Run: headless pygame with SDL's dummy video driver; simulated clock (each Clock.tick advances the game by its frame time, no real sleeping); random seed 0; keys injected as events and as key.get_pressed() state; no mouse input.
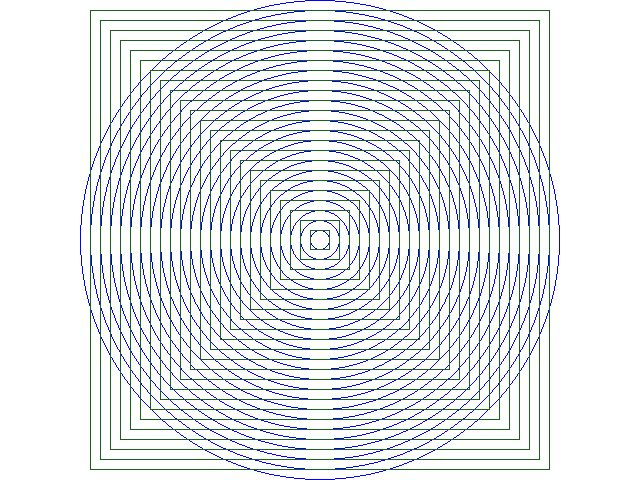
Frame 1 of 4 · flips 1–60 · no input
Frame 2 of 4 · flips 61–180 · tapped SPACE, RETURN · held RIGHT (→), D · screen unchanged from frame 1, image omitted
Frame 3 of 4 · flips 181–300 · held DOWN (↓), S · screen unchanged from frame 2, image omitted
Frame 4 of 4 · flips 301–420 · held LEFT (←), A, UP (↑), W · screen unchanged from frame 3, image omitted

The pygame program that drew these frames:

# encoding: UTF-8
# Autor: Roberto Martínez Román
# Muestra cómo utilizar pygame en programas que dibujan en la pantalla

import pygame   # Librería de pygame

# Dimensiones de la pantalla
ANCHO = 640
ALTO = 480
# Colores
BLANCO = (255, 255, 255)  # R,G,B en el rango [0,255], 0 ausencia de color, 255 toda la intensidad
VERDE_BANDERA = (27, 94, 32)    # un poco de rojo, más de verde, un poco de azul
ROJO = (255, 0, 0)      # solo rojo, nada de verde, nada de azul
AZUL = (0, 0, 255)      # nada de rojo, ni verde, solo azul


# Estructura básica de un programa que usa pygame para dibujar
def dibujarCuadricula(ventana):
    DELTA = 5
    for y in range(0, ALTO, DELTA):
        pygame.draw.line(ventana, ROJO, (0, y), (ANCHO, y))

    #Líneas verticales
    for x in range(0, ANCHO, DELTA):
        pygame.draw.line(ventana, ROJO, (x, 0), (x, ALTO))

def dibujarCirculos(ventana):


    for radio in range(10, ALTO//2+1, 10):
        pygame.draw.circle(ventana , AZUL, (ANCHO//2, ALTO//2), radio, 1)


def dibujarCuadrados(ventana):

    for delta in range (10, ALTO//2, 10):
        pygame.draw.rect(ventana, VERDE_BANDERA, (ANCHO//2 - delta, ALTO//2 - delta, 2*delta, 2*delta), 1)

#def prueba(ventana):
 #   for y in range (0, ALTO, 10):
  #      pygame.draw.line()
"""def dibujarParabola(ventana):

    for y in range (ALTO//2, ALTO, 10):
        pygame.draw.line(ventana, ROJO, (ALTO//2, y), (ANCHO, y))
    for x in ranfe (0, ANCHO//2, 10):"""

def dibujar():
    # Inicializa el motor de pygame
    pygame.init()
    # Crea una ventana de ANCHO x ALTO
    ventana = pygame.display.set_mode((ANCHO, ALTO))  # Crea la ventana donde dibujará
    reloj = pygame.time.Clock()  # Para limitar los fps
    termina = False  # Bandera para saber si termina la ejecución, iniciamos suponiendo que no

    while not termina:  # Ciclo principal, MIENTRAS la variabel termina sea False, el ciclo se repite automáticamente
        # Procesa los eventos que recibe
        for evento in pygame.event.get():
            if evento.type == pygame.QUIT:  # El usuario hizo click en el botón de salir
                termina = True      # Queremos terminar el ciclo

        # Borrar pantalla
        ventana.fill(BLANCO)

        # Dibujar, aquí haces todos los trazos que requieras
        # Normalmente llamas a otra función y le pasas -ventana- como parámetro, por ejemplo, dibujarLineas(ventana)
        # Consulta https://www.pygame.org/docs/ref/draw.html para ver lo que puede hacer draw
        #dibujarCuadricula(ventana)
        dibujarCirculos(ventana)
        dibujarCuadrados(ventana)
        #dibujarParabola()

        pygame.display.flip()  # Actualiza trazos (Si no llamas a esta función, no se dibuja)
        reloj.tick(40)  # 40 fps

    # Después del ciclo principal
    pygame.quit()  # termina pygame


# Función principal, aquí resuelves el problema
def main():
    dibujar()
    #dibujarCuadricula()# Por ahora, solo dibuja


# Llamas a la función principal
main()
